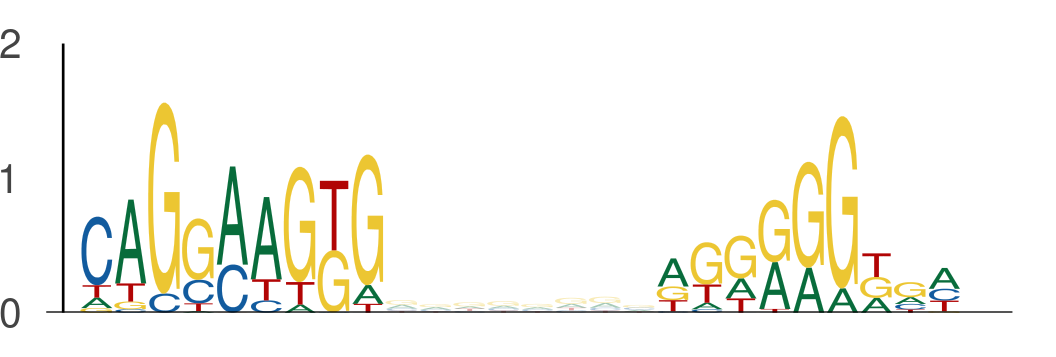

The file beside this chart, header and first rows:
seq_index, start_position, end_position, is_reversed_complement
3854, 90, 99, 0
3854, 107, 116, 0
525, 119, 128, 0
525, 136, 145, 0
5000, 80, 89, 0
5000, 97, 106, 0
6097, 10, 19, 0
6097, 27, 36, 0
2981, 114, 123, 0
2981, 131, 140, 0
205, 20, 29, 0
205, 37, 46, 0
1051, 75, 84, 0
1051, 92, 101, 0
4782, 6, 15, 0
4782, 23, 32, 0
4050, 80, 89, 0
4050, 97, 106, 0
1044, 118, 127, 0
1044, 135, 144, 0
3494, 111, 120, 0
3494, 128, 137, 0
411, 80, 89, 0
411, 97, 106, 0
4648, 80, 89, 0
4648, 97, 106, 0
5549, 80, 89, 0
5549, 97, 106, 0
3358, 80, 89, 0
3358, 97, 106, 0
1457, 64, 73, 0
1457, 81, 90, 0
1864, 64, 73, 0
1864, 81, 90, 0
5154, 71, 80, 0
5154, 88, 97, 0
4188, 80, 89, 0
4188, 97, 106, 0
3339, 80, 89, 0
3339, 97, 106, 0
1078, 80, 89, 0
1078, 97, 106, 0
3379, 125, 134, 0
3379, 142, 151, 0
3355, 130, 139, 0
3355, 147, 156, 0
5201, 50, 59, 0
5201, 67, 76, 0
4002, 42, 51, 0
4002, 59, 68, 0
5459, 80, 89, 0
5459, 97, 106, 0
4087, 80, 89, 0
4087, 97, 106, 0
3783, 80, 89, 0
3783, 97, 106, 0
4957, 124, 133, 0
4957, 141, 150, 0
2801, 80, 89, 0
2801, 97, 106, 0
... 730 more rows
